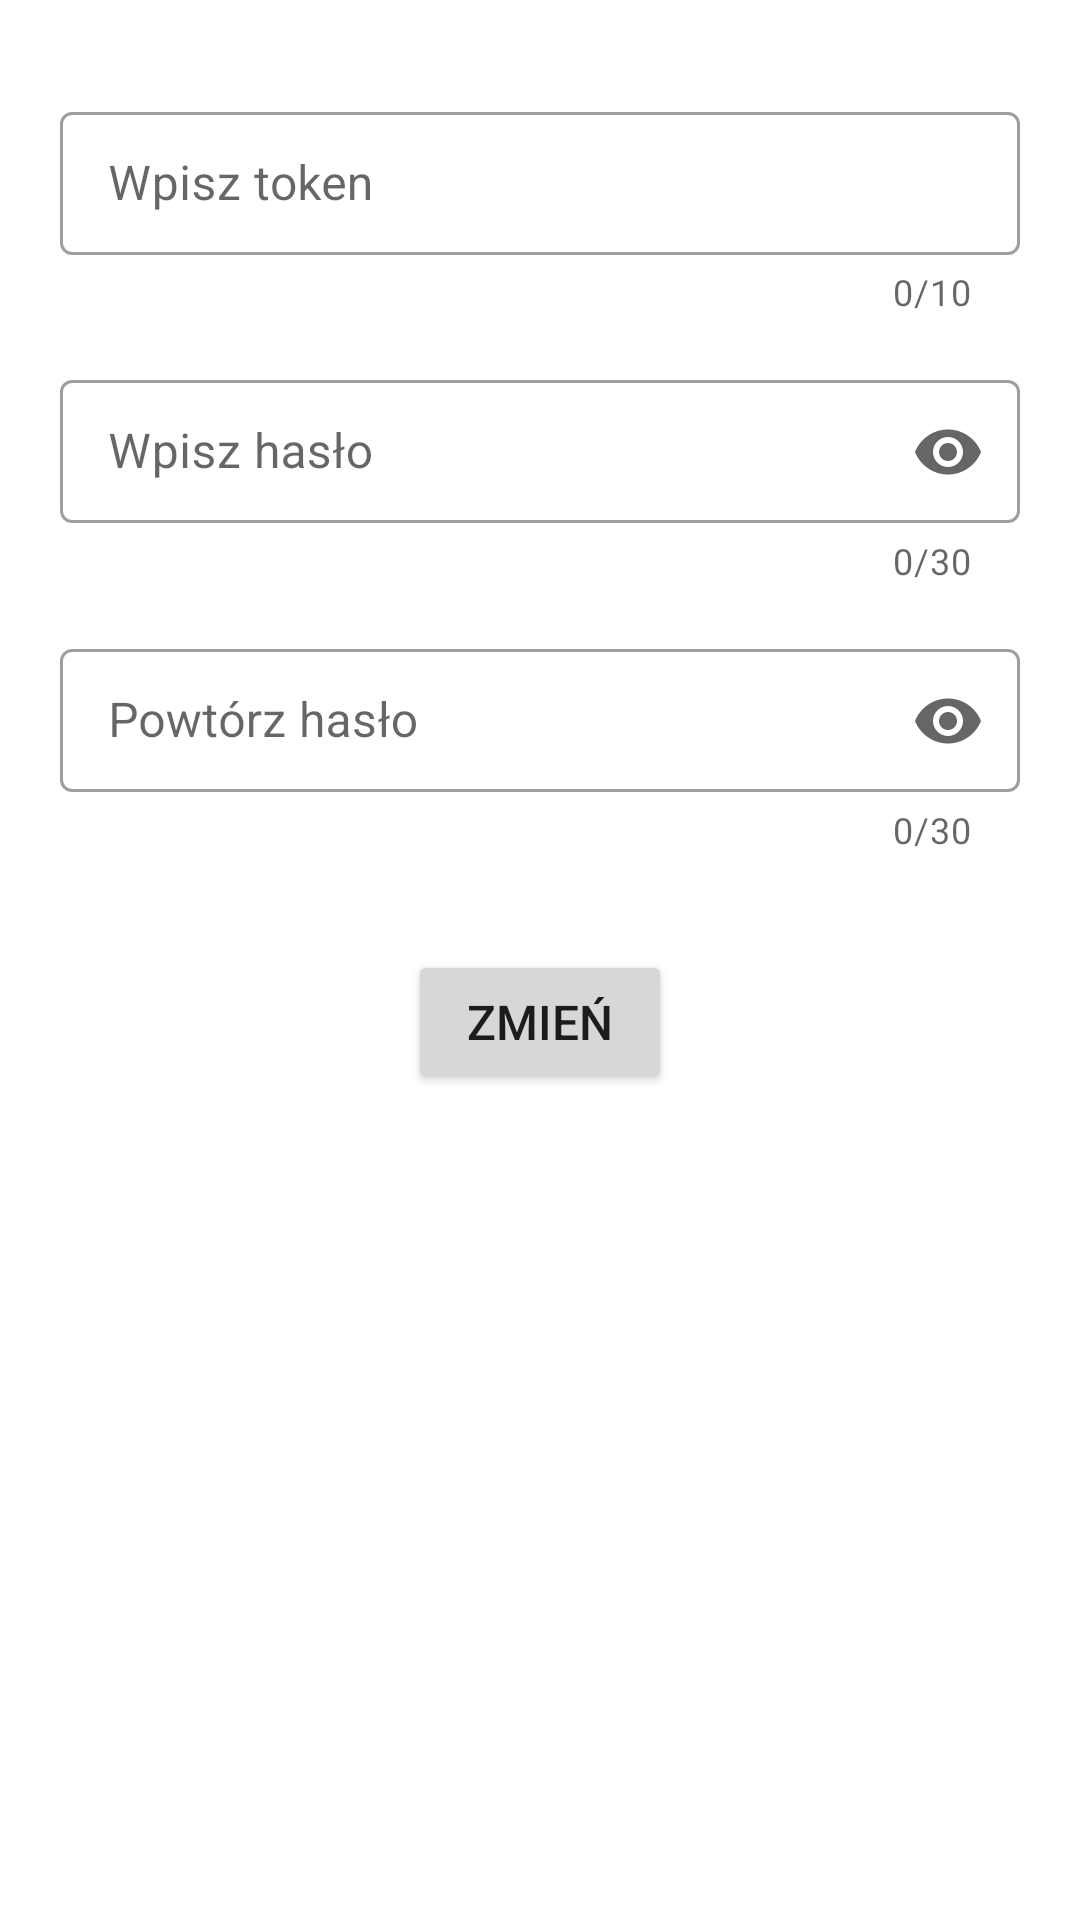

Here is an Android app screen rendered from its layout file. Give the layout XML and the strings, colors and styles it references.
<!-- AndroidManifest.xml: application theme Theme.AirHubMaster -->
<!-- res/layout/fragment_change_password.xml -->
<?xml version="1.0" encoding="utf-8"?>
<androidx.constraintlayout.widget.ConstraintLayout xmlns:android="http://schemas.android.com/apk/res/android"
    xmlns:app="http://schemas.android.com/apk/res-auto"
    xmlns:tools="http://schemas.android.com/tools"
    android:layout_width="match_parent"
    android:layout_height="match_parent"
    tools:context=".authFragment.ChangePasswordFragment">

    <com.google.android.material.textfield.TextInputLayout
        android:id="@+id/textTokenLayout"
        style="@style/Widget.MaterialComponents.TextInputLayout.OutlinedBox.Dense"
        android:layout_width="match_parent"
        android:layout_height="wrap_content"
        android:layout_marginStart="20dp"
        android:layout_marginTop="32dp"
        android:layout_marginEnd="20dp"
        android:hint="Wpisz token"
        app:counterEnabled="true"
        app:counterMaxLength="10"
        app:errorEnabled="true"
        app:errorTextColor="@color/red"
        app:layout_constraintEnd_toEndOf="parent"
        app:layout_constraintStart_toStartOf="parent"
        app:layout_constraintTop_toTopOf="parent"
        app:startIconDrawable="@drawable/baseline_person_24">

        <com.google.android.material.textfield.TextInputEditText
            android:id="@+id/inputToken"
            android:layout_width="match_parent"
            android:layout_height="wrap_content"
            android:inputType="text"
            android:maxLength="10"
            android:maxLines="1"
            android:textColor="@color/black" />

    </com.google.android.material.textfield.TextInputLayout>

    <com.google.android.material.textfield.TextInputLayout
        android:id="@+id/textChangePasswordLayout"
        style="@style/Widget.MaterialComponents.TextInputLayout.OutlinedBox.Dense"
        android:layout_width="match_parent"
        android:layout_height="wrap_content"
        android:layout_marginStart="20dp"
        android:layout_marginTop="16dp"
        android:layout_marginEnd="20dp"
        android:hint="Wpisz hasło"
        app:counterEnabled="true"
        app:counterMaxLength="30"
        app:endIconMode="password_toggle"
        app:errorEnabled="true"
        app:errorTextColor="@color/red"
        app:layout_constraintEnd_toEndOf="parent"
        app:layout_constraintStart_toStartOf="parent"
        app:layout_constraintTop_toBottomOf="@+id/textTokenLayout"
        app:startIconDrawable="@drawable/baseline_lock_24">

        <com.google.android.material.textfield.TextInputEditText
            android:id="@+id/inputPasswordChange"
            android:layout_width="match_parent"
            android:layout_height="wrap_content"
            android:inputType="textPassword"
            android:maxLength="30"
            android:maxLines="1"
            android:textColor="@color/black" />

    </com.google.android.material.textfield.TextInputLayout>

    <com.google.android.material.textfield.TextInputLayout
        android:id="@+id/textChangePasswordRepeatLayout"
        style="@style/Widget.MaterialComponents.TextInputLayout.OutlinedBox.Dense"
        android:layout_width="match_parent"
        android:layout_height="wrap_content"
        android:layout_marginStart="20dp"
        android:layout_marginTop="16dp"
        android:layout_marginEnd="20dp"
        android:hint="Powtórz hasło"
        app:counterEnabled="true"
        app:counterMaxLength="30"
        app:endIconMode="password_toggle"
        app:errorEnabled="true"
        app:errorTextColor="@color/red"
        app:layout_constraintEnd_toEndOf="parent"
        app:layout_constraintStart_toStartOf="parent"
        app:layout_constraintTop_toBottomOf="@+id/textChangePasswordLayout"
        app:startIconDrawable="@drawable/baseline_lock_24">

        <com.google.android.material.textfield.TextInputEditText
            android:id="@+id/inputPasswordChangeRepeat"
            android:layout_width="match_parent"
            android:layout_height="wrap_content"
            android:inputType="textPassword"
            android:maxLength="30"
            android:maxLines="1"
            android:textColor="@color/black" />

    </com.google.android.material.textfield.TextInputLayout>

    <Button
        android:id="@+id/buttonChangePassword"
        android:layout_width="wrap_content"
        android:layout_height="wrap_content"
        android:layout_gravity="center_horizontal"
        android:layout_marginTop="32dp"
        android:text="ZMIEŃ"
        android:textSize="16sp"
        app:layout_constraintEnd_toEndOf="parent"
        app:layout_constraintStart_toStartOf="parent"
        app:layout_constraintTop_toBottomOf="@+id/textChangePasswordRepeatLayout" />
</androidx.constraintlayout.widget.ConstraintLayout>
<!-- resources referenced by this layout -->
<resources>
  <color name="black">#FF000000</color>
  <color name="red">#FF0000</color>
  <style name="Theme.AirHubMaster" parent="Theme.MaterialComponents.DayNight.DarkActionBar">
          
          <item name="colorPrimary">#FADA5A</item>
          <item name="colorPrimaryVariant">#FADA5A</item>
          <item name="colorOnPrimary">@color/white</item>
          
          <item name="colorSecondary">@color/teal_200</item>
          <item name="colorSecondaryVariant">@color/teal_700</item>
          <item name="colorOnSecondary">@color/black</item>
          
          <item name="android:statusBarColor">?attr/colorPrimaryVariant</item>
          
      </style>
  <color name="white">#FFFFFFFF</color>
  <color name="teal_200">#FF03DAC5</color>
  <color name="teal_700">#FF018786</color>
</resources>
